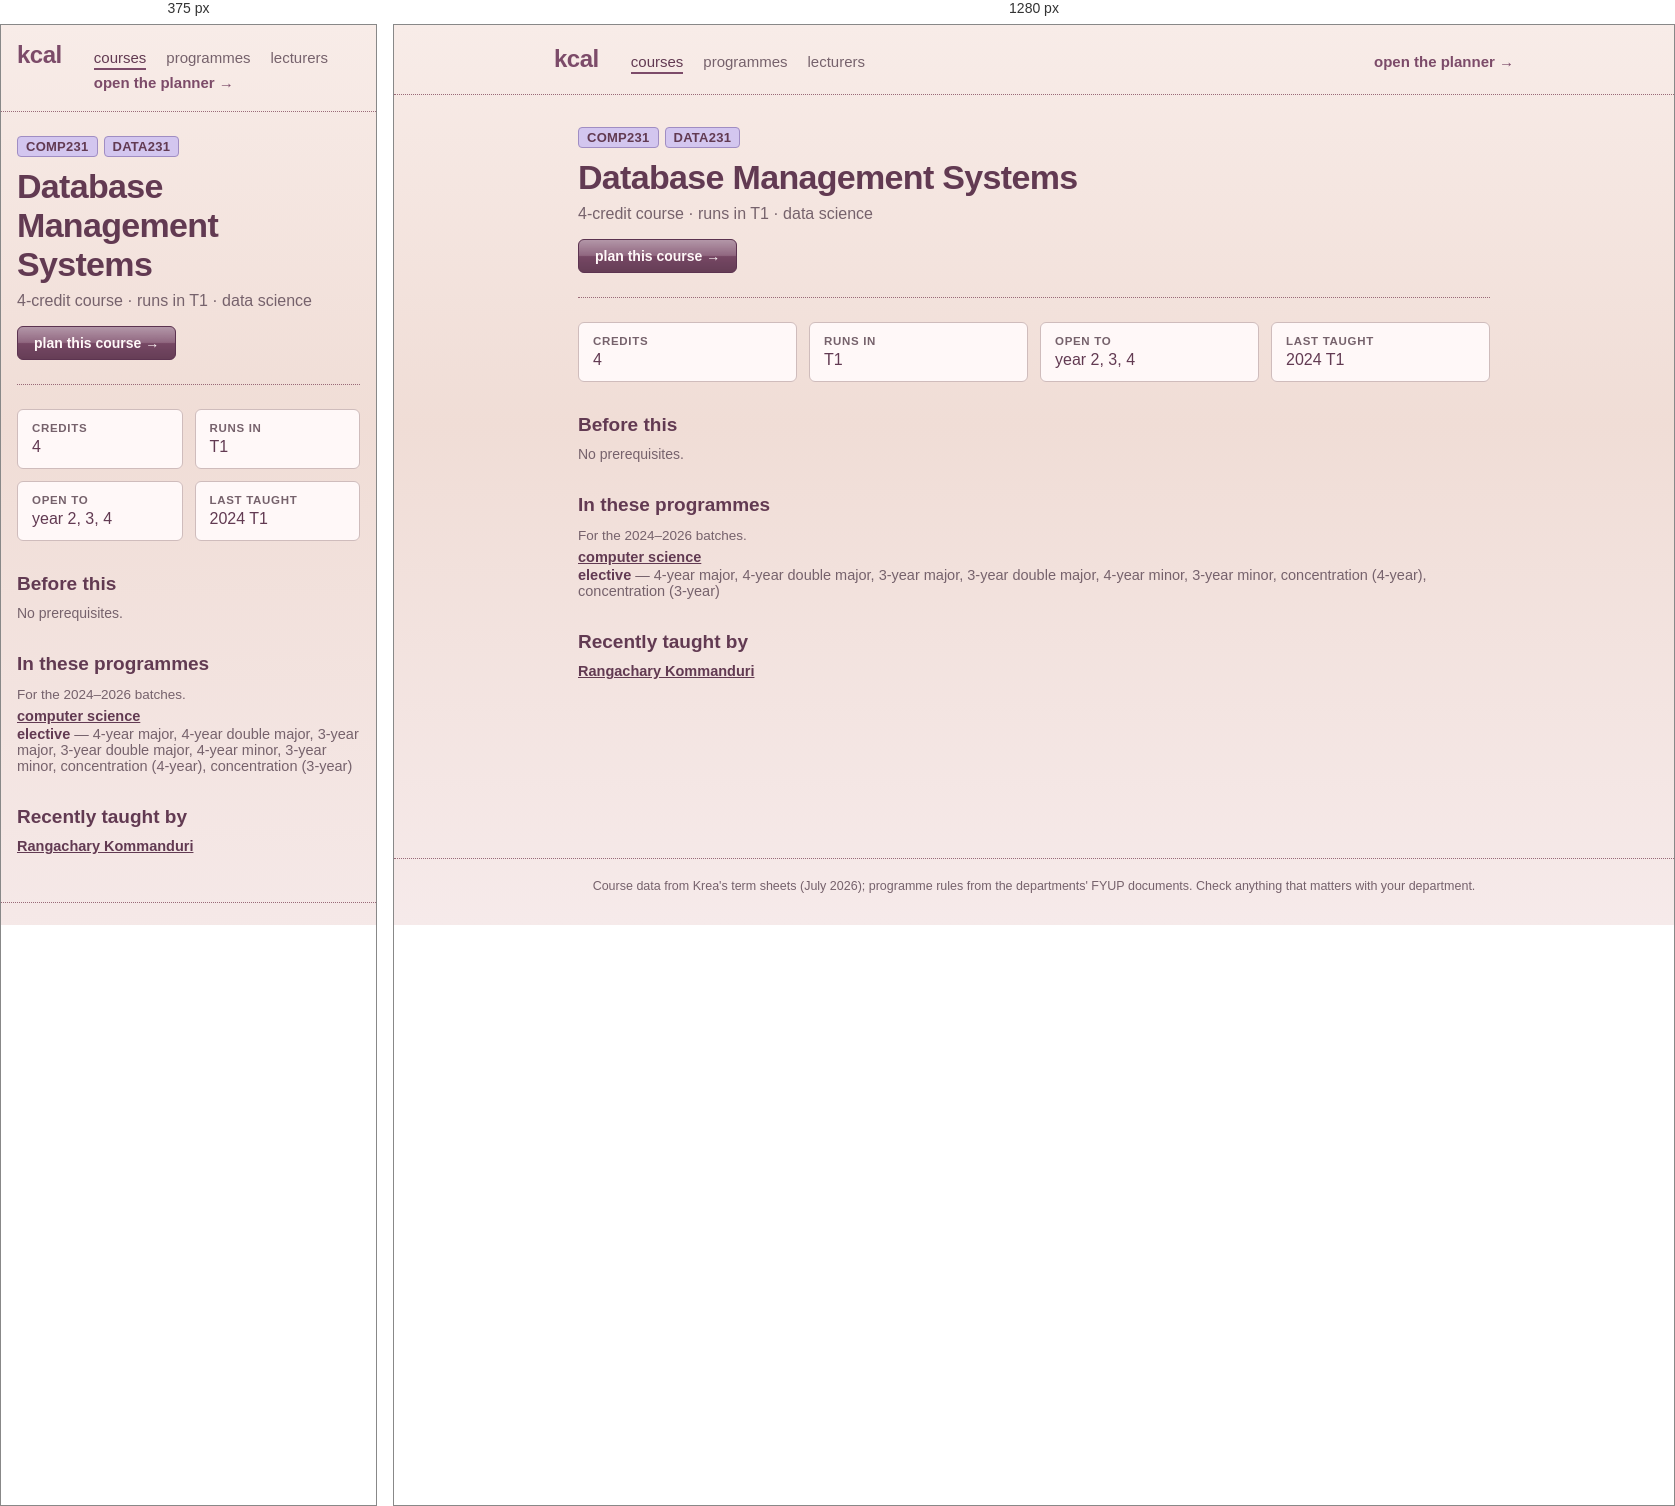
Rendered at 375 px and 1280 px, left to right.

<!-- file: DATA231.html -->
<!doctype html>
<html lang="en">
	<head>
		<meta charset="utf-8" />
		<meta name="viewport" content="width=device-width, initial-scale=1, viewport-fit=cover" />
		<title>kcal</title>
		<!-- Preserve browser data from before the kcal rename (tracey → relay → kcal)
		     before app modules load. Newest name first, so its data wins. -->
		<script>
			try {
				var keys = Object.keys(localStorage);
				for (var prefix of ['relay-', 'tracey-']) {
					for (var key of keys) {
						if (!key.startsWith(prefix)) continue;
						var nextKey = 'kcal-' + key.slice(prefix.length);
						if (localStorage.getItem(nextKey) === null) {
							localStorage.setItem(nextKey, localStorage.getItem(key));
						}
					}
				}
			} catch (e) {
				// Storage may be unavailable; the app still works for this session.
			}
		</script>
		<!-- theme + text size applied before first paint, so a dark-mode
		     reload never flashes the light palette. Mirrors the storage
		     shape in $lib/settings.svelte.ts — change both together. -->
		<script>
			try {
				var s = JSON.parse(localStorage.getItem('kcal-settings') || '{}');
				var t = s.theme || 'light';
				if (t === 'system') t = matchMedia('(prefers-color-scheme: dark)').matches ? 'dark' : 'light';
				document.documentElement.dataset.theme = t;
				var scales = { small: 0.9, normal: 1, large: 1.1, huge: 1.2 };
				document.documentElement.style.setProperty('--text-scale', scales[s.textSize] || 1);
				document.documentElement.style.fontSize = 'calc(clamp(10px, 0.52vw, 11px) * var(--text-scale, 1))';
			} catch (e) {
				document.documentElement.dataset.theme = 'light';
			}
		</script>
		<!--bbesdc--><meta name="description" content="DATA231 Database Management Systems: 4-credit course · runs in T1 · data science."/> <link rel="canonical" href="http://localhost:5173/courses/DATA231"/><!----><title>DATA231 Database Management Systems · kcal</title>
		<link href="../_app/immutable/assets/app.DrowwiZI.css" rel="stylesheet">
		<link href="../_app/immutable/assets/2.BsnpgWsW.css" rel="stylesheet">
		<link href="../_app/immutable/assets/CourseList.CGnjhY89.css" rel="stylesheet">
		<link href="../_app/immutable/assets/6.QDdtBoMd.css" rel="stylesheet">
	</head>
	<body data-sveltekit-preload-data="hover">
		<!-- Netlify reads forms out of the deployed HTML at build time, and the
		     real feedback form lives inside a modal that isn't rendered until
		     the student opens settings. This hidden twin is what gets detected;
		     Settings.svelte posts to it by name. Keep the fields in step. -->
		<form name="feedback" data-netlify="true" netlify-honeypot="bot-field" hidden>
			<input type="hidden" name="form-name" value="feedback" />
			<input type="text" name="bot-field" />
			<textarea name="message"></textarea>
			<input type="text" name="plan" />
			<input type="text" name="credits" />
		</form>
		<div style="display: contents"><!--[--><!--[0--><!--[--><!--[0--><!--[--><div class="site svelte-1br2sqw"><header class="masthead svelte-1br2sqw"><a class="brand svelte-1br2sqw" href="/">kcal</a> <nav aria-label="site" class="svelte-1br2sqw"><!--[--><a href="/courses" aria-current="page" class="svelte-1br2sqw">courses</a><a href="/programmes" class="svelte-1br2sqw">programmes</a><a href="/lecturers" class="svelte-1br2sqw">lecturers</a><!--]--> <a class="plan svelte-1br2sqw" href="/">open the planner →</a></nav></header> <main class="svelte-1br2sqw"><!--[--><article><header class="svelte-bbesdc"><p class="codes svelte-bbesdc"><!--[--><a href="/programmes/computer-science" title="computer science" class="svelte-bbesdc">COMP231</a><a href="/programmes/data-science" title="data science" class="svelte-bbesdc">DATA231</a><!--]--></p> <h1 class="svelte-bbesdc">Database Management Systems</h1> <p class="lede svelte-bbesdc">4-credit course · runs in T1 · data science</p> <a class="plan svelte-bbesdc" href="/?course=DATA231">plan this course →</a></header> <dl class="facts svelte-bbesdc"><div class="svelte-bbesdc"><dt class="svelte-bbesdc">credits</dt><dd class="svelte-bbesdc">4</dd></div> <div class="svelte-bbesdc"><dt class="svelte-bbesdc">runs in</dt><dd class="svelte-bbesdc">T1</dd></div> <div class="svelte-bbesdc"><dt class="svelte-bbesdc">open to</dt><dd class="svelte-bbesdc">year 2, 3, 4</dd></div> <!--[0--><div class="svelte-bbesdc"><dt class="svelte-bbesdc">last taught</dt><dd class="svelte-bbesdc">2024 T1</dd></div><!--]--></dl> <!--[-1--><!--]--> <section class="svelte-bbesdc"><h2 class="svelte-bbesdc">Before this</h2> <!--[-1--><p class="empty svelte-jjk1y5">No prerequisites.</p><!--]--><!----> <!--[-1--><!--]--></section> <!--[-1--><!--]--> <!--[0--><section class="svelte-bbesdc"><h2 class="svelte-bbesdc">In these programmes</h2> <p class="note svelte-bbesdc">For the 2024–2026 batches.</p> <ul class="programmes svelte-bbesdc"><!--[--><li class="svelte-bbesdc"><a href="/programmes/computer-science" class="svelte-bbesdc">computer science</a> <!--[-1--><!--]--> <!--[-1--><!--]--> <!--[0--><span class="svelte-bbesdc"><b class="svelte-bbesdc">elective</b> — 4-year major, 4-year double major, 3-year major, 3-year double major, 4-year minor, 3-year minor, concentration (4-year), concentration (3-year)</span><!--]--></li><!--]--></ul></section><!--]--> <!--[0--><section class="svelte-bbesdc"><h2 class="svelte-bbesdc">Recently taught by</h2> <ul class="people svelte-bbesdc"><!--[--><li class="svelte-bbesdc"><a href="/lecturers/rangachary-kommanduri" class="svelte-bbesdc">Rangachary Kommanduri</a><!--[-1--><!--]--></li><!--]--></ul> <!--[-1--><!--]--></section><!--]--></article><!--]--><!----></main> <footer class="svelte-1br2sqw"><p>Course data from Krea's term sheets (July 2026); programme rules from the departments' FYUP
			documents. Check anything that matters with your department.</p></footer></div><!--]--><!--]--><!----><!--]--><!--]--> <!--[-1--><!--]--><!--]--></div>
	</body>
</html>


/* @media block from app.DrowwiZI.css */
@media(max-width:767px){:root{--text-body: 1.5rem}button,select,input:not([type=checkbox]):not([type=radio]){min-height:44px}button{min-width:44px}label:has(input[type=checkbox]),label:has(input[type=radio]){min-height:44px}}

/* @media block from 2.BsnpgWsW.css */
@media(max-width:767px){.masthead.svelte-1br2sqw{padding:1.6rem}nav.svelte-1br2sqw .plan:where(.svelte-1br2sqw){margin-left:0}main.svelte-1br2sqw{padding:2.4rem 1.6rem 4.8rem}}